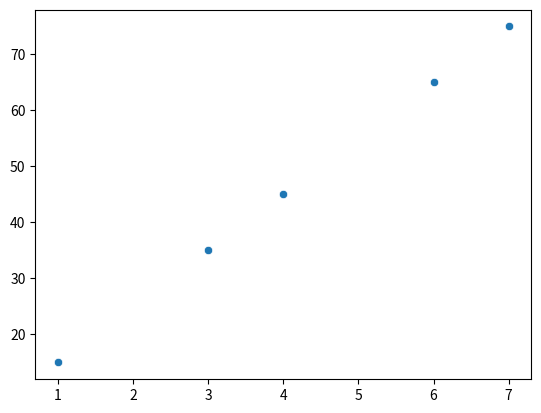
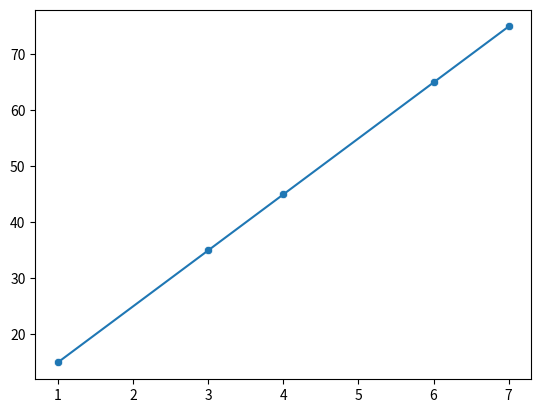

Write Python code to recreate these figures, in order.
# %%
import numpy as np
import pandas as pd
import matplotlib.pyplot as plt
import seaborn as sns

# %%
X = np.array([1, 3, 4, 6, 7])  # years of exp
Y = np.array([15, 35, 45, 65, 75])  # salary

sns.scatterplot(x=X, y=Y)
plt.show()


# %%
def make_prediction(X, Y, w, b):
    """
    m = total dataset
    w = weights
    b = bias
    """
    m = X.shape[0]
    pred_list = np.zeros((m,))
    for i in range(m):
        pred_list[i] = w * X[i] + b
    return pred_list


# %%
prediction = make_prediction(X, Y, 10, 5)
print(prediction)
sns.scatterplot(x=X, y=Y)
plt.plot(X, prediction)
